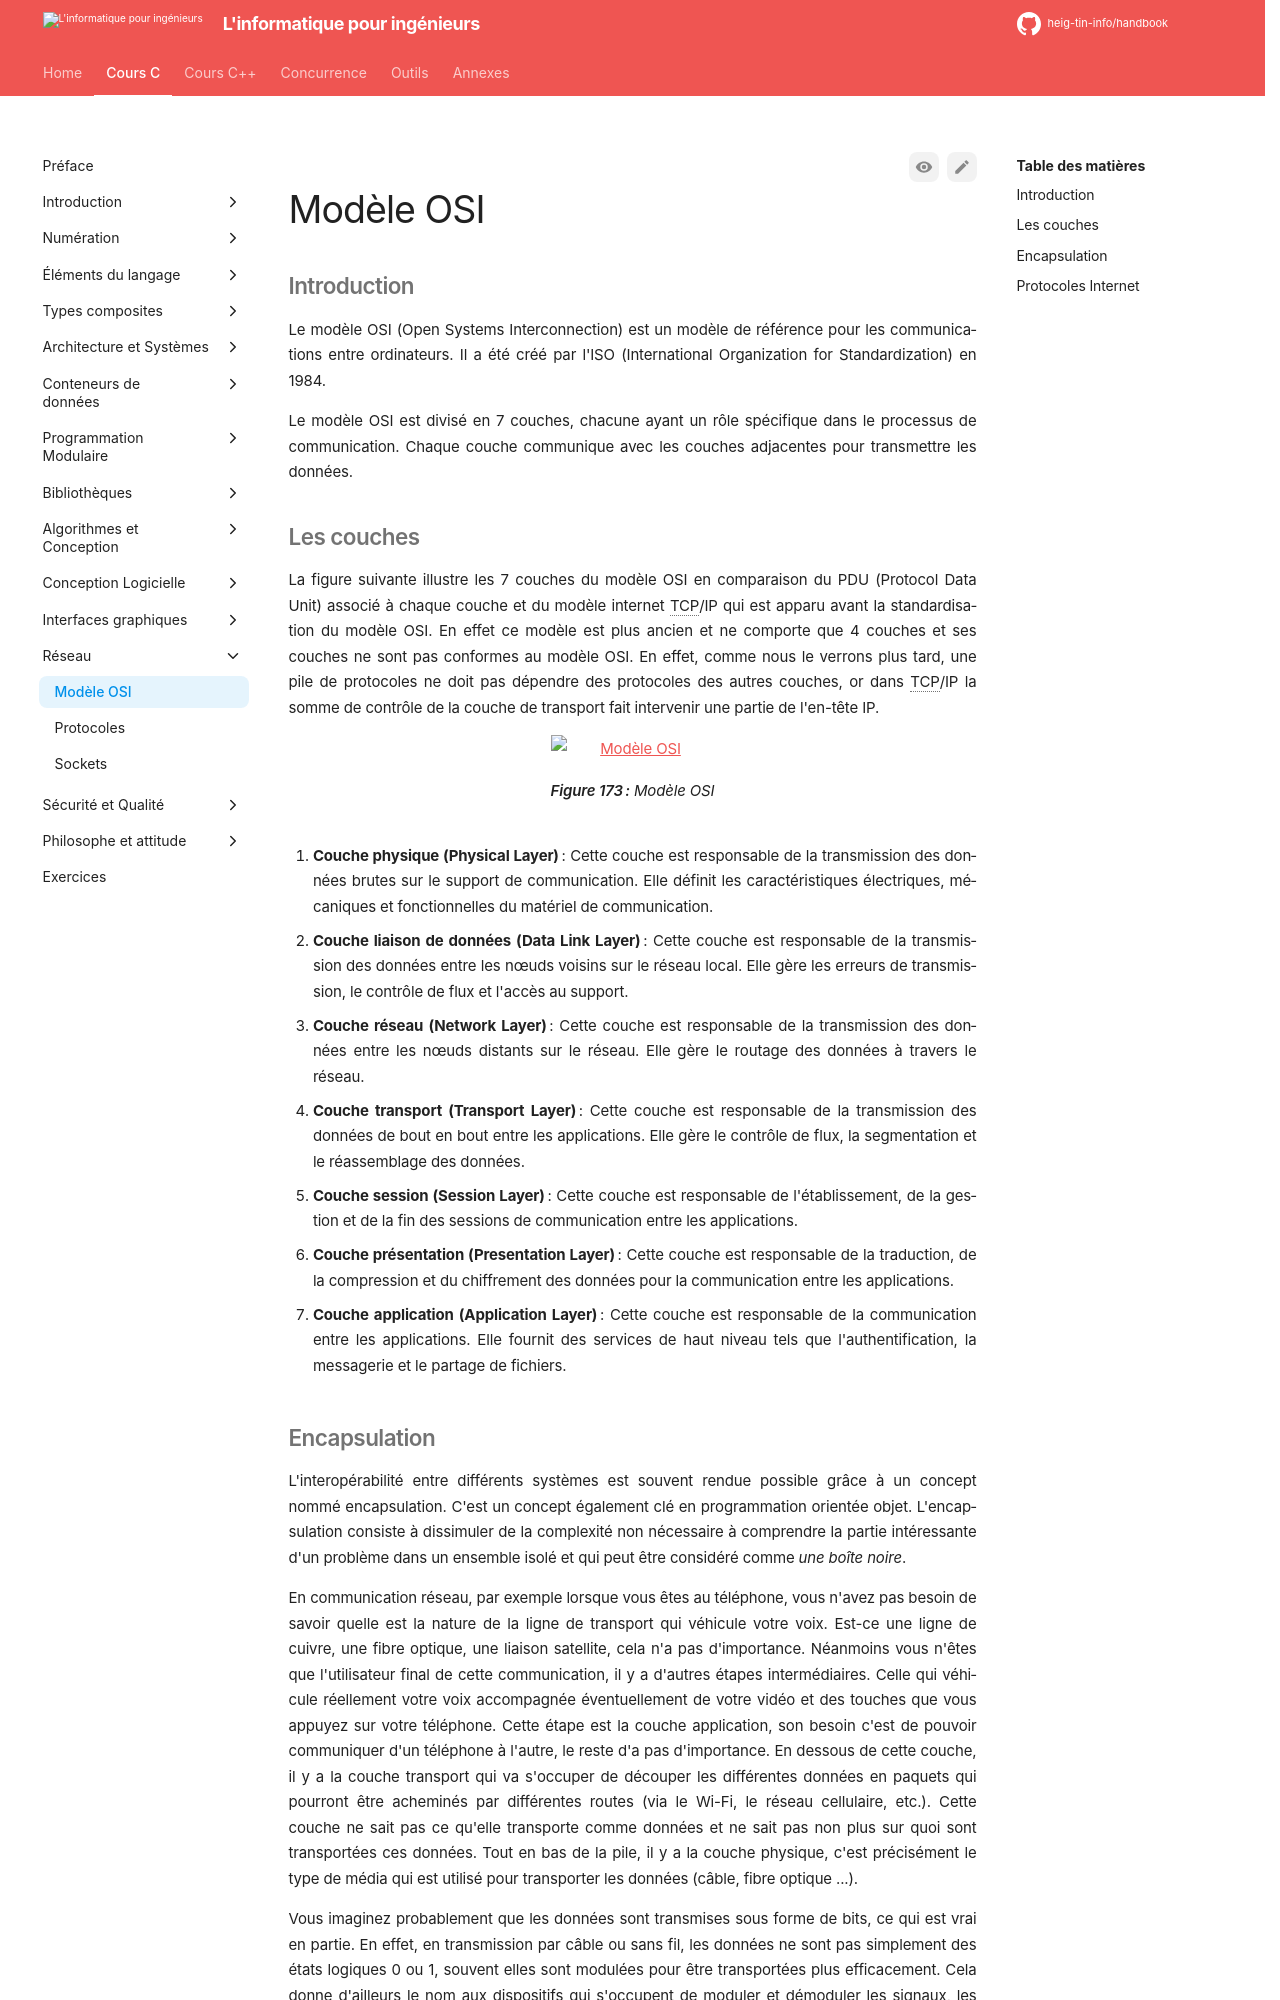

repository: heig-tin-info/handbook · page: course-c/48-network/osi/index.html · generator: mkdocs

# Modèle OSI

## Introduction

Le modèle OSI (Open Systems Interconnection) est un modèle de référence pour les communications entre ordinateurs. Il a été créé par l'ISO (International Organization for Standardization) en 1984.

Le modèle OSI est divisé en 7 couches, chacune ayant un rôle spécifique dans le processus de communication. Chaque couche communique avec les couches adjacentes pour transmettre les données.

## Les couches

La figure suivante illustre les 7 couches du modèle OSI en comparaison du PDU (Protocol Data Unit) associé à chaque couche et du modèle internet TCP/IP qui est apparu avant la standardisation du modèle OSI. En effet ce modèle est plus ancien et ne comporte que 4 couches et ses couches ne sont pas conformes au modèle OSI. En effet, comme nous le verrons plus tard, une pile de protocoles ne doit pas dépendre des protocoles des autres couches, or dans TCP/IP la somme de contrôle de la couche de transport fait intervenir une partie de l'en-tête IP.

![Modèle OSI](/assets/images/osi-model.drawio)

Figure: Modèle OSI {#fig:osi-model}

1. **Couche physique (Physical Layer)**: Cette couche est responsable de la transmission des données brutes sur le support de communication. Elle définit les caractéristiques électriques, mécaniques et fonctionnelles du matériel de communication.

2. **Couche liaison de données (Data Link Layer)**: Cette couche est responsable de la transmission des données entre les nœuds voisins sur le réseau local. Elle gère les erreurs de transmission, le contrôle de flux et l'accès au support.

3. **Couche réseau (Network Layer)**: Cette couche est responsable de la transmission des données entre les nœuds distants sur le réseau. Elle gère le routage des données à travers le réseau.

4. **Couche transport (Transport Layer)**: Cette couche est responsable de la transmission des données de bout en bout entre les applications. Elle gère le contrôle de flux, la segmentation et le réassemblage des données.

5. **Couche session (Session Layer)**: Cette couche est responsable de l'établissement, de la gestion et de la fin des sessions de communication entre les applications.

6. **Couche présentation (Presentation Layer)**: Cette couche est responsable de la traduction, de la compression et du chiffrement des données pour la communication entre les applications.

7. **Couche application (Application Layer)**: Cette couche est responsable de la communication entre les applications. Elle fournit des services de haut niveau tels que l'authentification, la messagerie et le partage de fichiers.

## Encapsulation

L'interopérabilité entre différents systèmes est souvent rendue possible grâce à un concept nommé encapsulation. C'est un concept également clé en programmation orientée objet. L'encapsulation consiste à dissimuler de la complexité non nécessaire à comprendre la partie intéressante d'un problème dans un ensemble isolé et qui peut être considéré comme *une boîte noire*.

En communication réseau, par exemple lorsque vous êtes au téléphone, vous n'avez pas besoin de savoir quelle est la nature de la ligne de transport qui véhicule votre voix. Est-ce une ligne de cuivre, une fibre optique, une liaison satellite, cela n'a pas d'importance. Néanmoins vous n'êtes que l'utilisateur final de cette communication, il y a d'autres étapes intermédiaires. Celle qui véhicule réellement votre voix accompagnée éventuellement de votre vidéo et des touches que vous appuyez sur votre téléphone. Cette étape est la couche application, son besoin c'est de pouvoir communiquer d'un téléphone à l'autre, le reste d'a pas d'importance. En dessous de cette couche, il y a la couche transport qui va s'occuper de découper les différentes données en paquets qui pourront être acheminés par différentes routes (via le Wi-Fi, le réseau cellulaire, etc.). Cette couche ne sait pas ce qu'elle transporte comme données et ne sait pas non plus sur quoi sont transportées ces données. Tout en bas de la pile, il y a la couche physique, c'est précisément le type de média qui est utilisé pour transporter les données (câble, fibre optique ...).

Vous imaginez probablement que les données sont transmises sous forme de bits, ce qui est vrai en partie. En effet, en transmission par câble ou sans fil, les données ne sont pas simplement des états logiques 0 ou 1, souvent elles sont modulées pour être transportées plus efficacement. Cela donne d'ailleurs le nom aux dispositifs qui s'occupent de moduler et démoduler les signaux, les [modems](https://fr.wikipedia.org/wiki/Modem).

L'encapsulation ici sert donc à découper les responsabilités. Si vous souhaitez véhiculer des bits d'un point à un autre, vous n'avez pas besoin de savoir comment cela se fait, vous devez juste vous reposer sur la couche physique.
